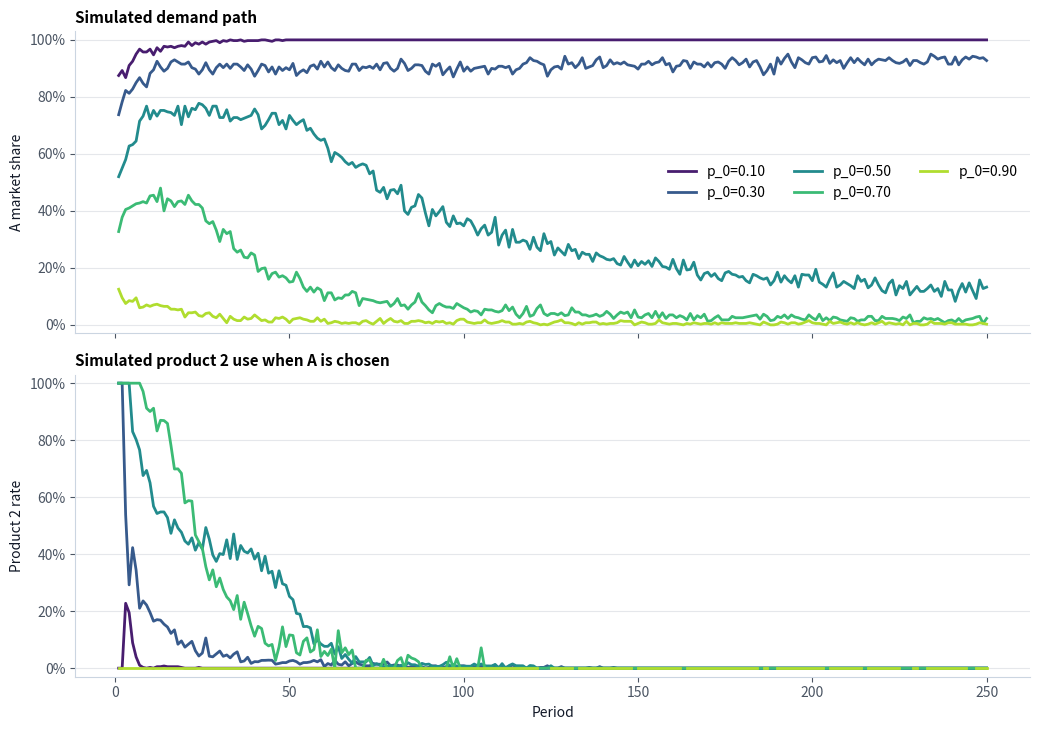
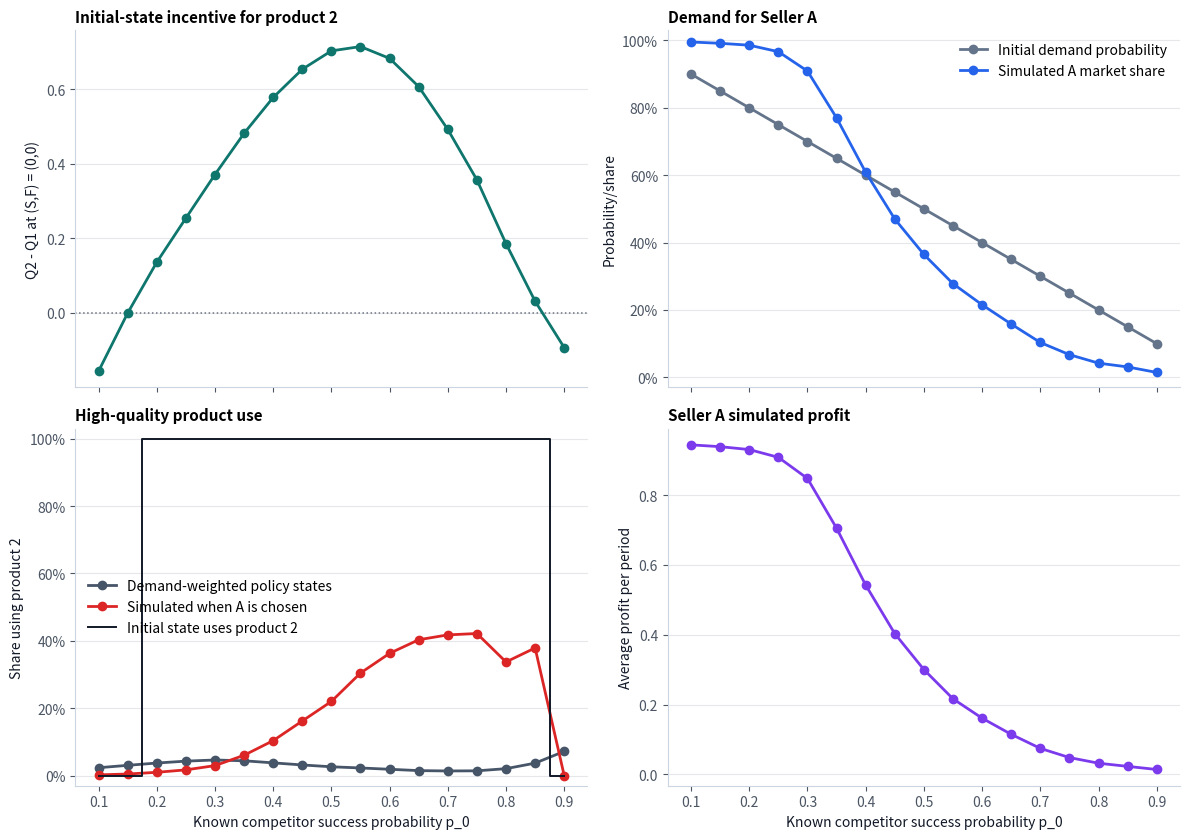
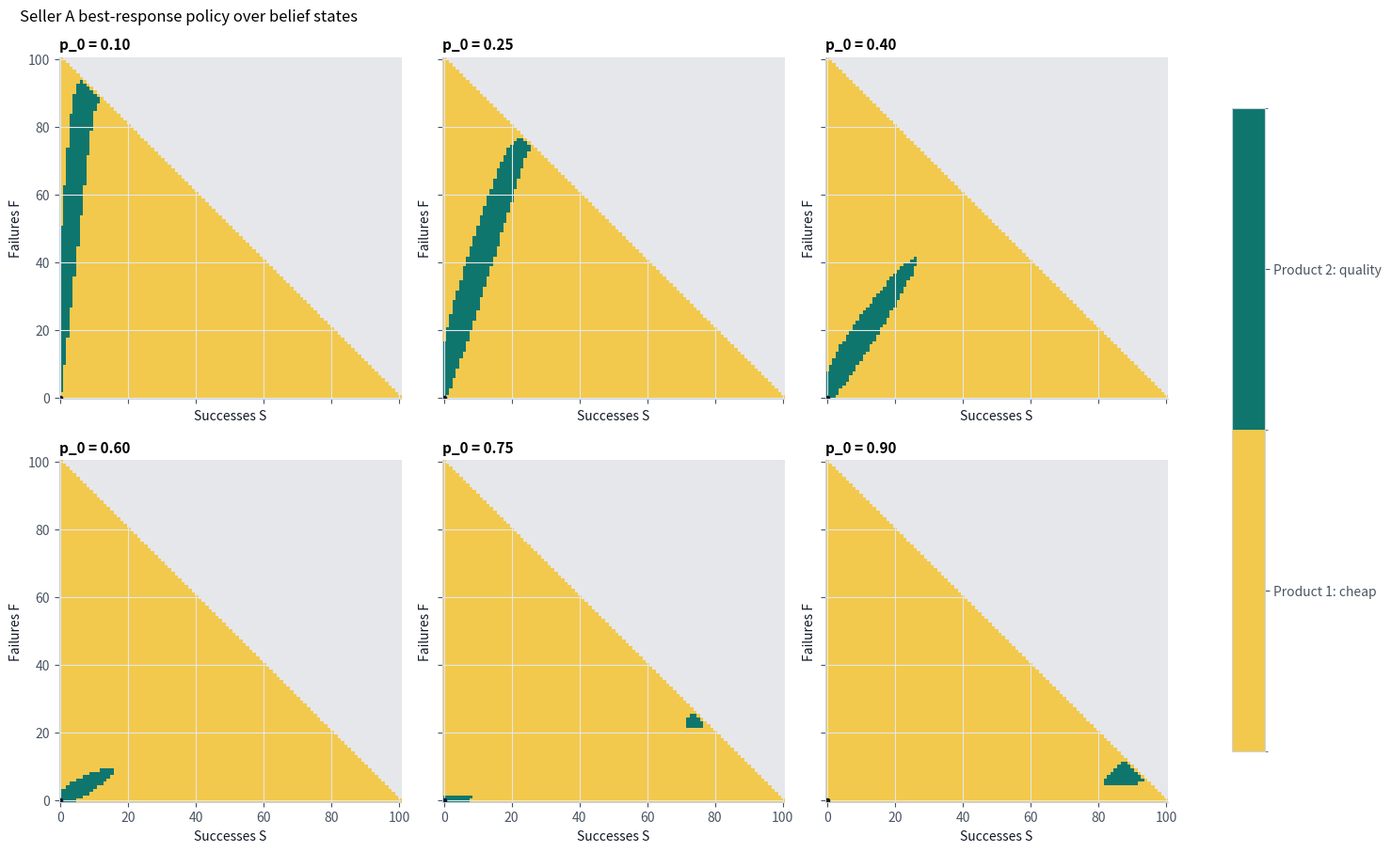

Write Python code to recreate these figures, in order.
"""
Seller A best-response simulation for the Bernoulli/Beta model in Paper/main.tex.

The paper's active model has a Thompson-sampling user who treats Seller A as a
single unknown Bernoulli arm. Seller A observes the user's sufficient statistics
(S, F), chooses between two hidden products when selected, and trades off current
cost savings against the effect of success/failure on future demand.

This script solves Seller A's stationary best response on a truncated state
space and then simulates histories under that policy for a grid of p_0 values.
"""

from __future__ import annotations

import argparse
import os
from dataclasses import dataclass
from pathlib import Path

import numpy as np
import pandas as pd
from scipy.special import betainc

os.environ.setdefault("MPLCONFIGDIR", str(Path("/tmp") / "llm_learning_matplotlib"))
os.environ.setdefault("MPLBACKEND", "Agg")
Path(os.environ["MPLCONFIGDIR"]).mkdir(parents=True, exist_ok=True)

import matplotlib.pyplot as plt
from matplotlib.colors import BoundaryNorm, ListedColormap
from matplotlib.ticker import PercentFormatter


@dataclass(frozen=True)
class ModelParams:
    """Numerical calibration and approximation controls."""

    p1: float = 0.35
    p2: float = 0.75
    c1: float = 0.05
    c2: float = 0.65
    revenue: float = 1.0
    gamma: float = 0.95
    max_observations: int = 100
    max_iter: int = 2_500
    tol: float = 1e-9
    demand_floor: float = 1e-12


@dataclass(frozen=True)
class StateSpace:
    """Triangular grid of feasible sufficient statistics S + F <= N."""

    S: np.ndarray
    F: np.ndarray
    total: np.ndarray
    state_index: np.ndarray
    success_index: np.ndarray
    failure_index: np.ndarray


def make_state_space(max_observations: int) -> StateSpace:
    states: list[tuple[int, int]] = []
    state_index = -np.ones((max_observations + 1, max_observations + 1), dtype=int)

    for total in range(max_observations + 1):
        for successes in range(total + 1):
            failures = total - successes
            state_index[successes, failures] = len(states)
            states.append((successes, failures))

    S = np.array([state[0] for state in states], dtype=int)
    F = np.array([state[1] for state in states], dtype=int)
    total = S + F
    success_index = np.empty(len(states), dtype=int)
    failure_index = np.empty(len(states), dtype=int)

    for idx, (successes, failures) in enumerate(states):
        if successes + failures < max_observations:
            success_index[idx] = state_index[successes + 1, failures]
            failure_index[idx] = state_index[successes, failures + 1]
        else:
            success_index[idx] = idx
            failure_index[idx] = idx

    return StateSpace(
        S=S,
        F=F,
        total=total,
        state_index=state_index,
        success_index=success_index,
        failure_index=failure_index,
    )


def beta_ccdf(p0: float, S: np.ndarray, F: np.ndarray) -> np.ndarray:
    """Pr(Beta(1 + S, 1 + F) >= p0)."""
    cdf = betainc(S + 1.0, F + 1.0, p0)
    return np.clip(1.0 - cdf, 0.0, 1.0)


def beta_ccdf_scalar(p0: float, successes: int, failures: int) -> float:
    return float(beta_ccdf(p0, np.array([successes]), np.array([failures]))[0])


def posterior_mean(S: np.ndarray, F: np.ndarray) -> np.ndarray:
    return (S + 1.0) / (S + F + 2.0)


def solve_best_response(
    p0: float,
    params: ModelParams,
    state_space: StateSpace,
) -> dict:
    """Solve Seller A's approximate infinite-horizon best response."""
    rho = beta_ccdf(p0, state_space.S, state_space.F)
    scale = rho / (1.0 - params.gamma + params.gamma * rho)
    value = np.zeros(len(state_space.S), dtype=float)
    convergence_records = []

    for iteration in range(1, params.max_iter + 1):
        value_success = value[state_space.success_index]
        value_failure = value[state_space.failure_index]

        q1 = (
            params.revenue
            - params.c1
            + params.gamma
            * (params.p1 * value_success + (1.0 - params.p1) * value_failure)
        )
        q2 = (
            params.revenue
            - params.c2
            + params.gamma
            * (params.p2 * value_success + (1.0 - params.p2) * value_failure)
        )
        new_value = scale * np.maximum(q1, q2)
        residual = float(np.max(np.abs(new_value - value)))

        if iteration == 1 or iteration % 25 == 0 or residual < params.tol:
            convergence_records.append(
                {
                    "p0": p0,
                    "iteration": iteration,
                    "residual": residual,
                }
            )

        value = new_value
        if residual < params.tol:
            break

    value_success = value[state_space.success_index]
    value_failure = value[state_space.failure_index]
    continuation_gap = value_success - value_failure
    q1 = (
        params.revenue
        - params.c1
        + params.gamma
        * (params.p1 * value_success + (1.0 - params.p1) * value_failure)
    )
    q2 = (
        params.revenue
        - params.c2
        + params.gamma
        * (params.p2 * value_success + (1.0 - params.p2) * value_failure)
    )
    policy_product = np.where((q2 > q1) & (rho > params.demand_floor), 2, 1)

    return {
        "p0": p0,
        "value": value,
        "rho": rho,
        "q1": q1,
        "q2": q2,
        "q_gap": q2 - q1,
        "continuation_gap": continuation_gap,
        "policy_product": policy_product,
        "iterations": iteration,
        "residual": residual,
        "convergence": pd.DataFrame.from_records(convergence_records),
    }


def projected_state_index(
    successes: int,
    failures: int,
    state_space: StateSpace,
) -> int:
    """Map actual counts to the solved triangular grid."""
    max_observations = state_space.state_index.shape[0] - 1
    total = successes + failures
    if total <= max_observations:
        return int(state_space.state_index[successes, failures])

    projected_successes = int(round(max_observations * successes / total))
    projected_successes = int(np.clip(projected_successes, 0, max_observations))
    projected_failures = max_observations - projected_successes
    return int(state_space.state_index[projected_successes, projected_failures])


def simulate_solution(
    solution: dict,
    params: ModelParams,
    state_space: StateSpace,
    n_rep: int,
    horizon: int,
    seed: int,
) -> tuple[pd.DataFrame, pd.DataFrame]:
    """Simulate Thompson-sampling demand under Seller A's solved best response."""
    rng = np.random.default_rng(seed)
    p0 = float(solution["p0"])
    policy_product = solution["policy_product"]
    rep_records = []

    chosen_by_t = np.zeros(horizon, dtype=float)
    product2_by_t = np.zeros(horizon, dtype=float)
    product2_den_by_t = np.zeros(horizon, dtype=float)
    profit_by_t = np.zeros(horizon, dtype=float)

    for rep in range(n_rep):
        successes = 0
        failures = 0
        chosen_count = 0
        product2_count = 0
        success_count = 0
        profit_sum = 0.0
        discounted_profit = 0.0
        discount = 1.0

        for t in range(horizon):
            demand_prob = beta_ccdf_scalar(p0, successes, failures)
            chosen_A = rng.random() < demand_prob
            profit = 0.0

            if chosen_A:
                state_idx = projected_state_index(successes, failures, state_space)
                product = int(policy_product[state_idx])
                success_probability = params.p2 if product == 2 else params.p1
                success = rng.random() < success_probability

                if success:
                    successes += 1
                    success_count += 1
                else:
                    failures += 1

                chosen_count += 1
                product2_count += int(product == 2)
                profit = params.revenue - (params.c2 if product == 2 else params.c1)
                product2_by_t[t] += int(product == 2)
                product2_den_by_t[t] += 1.0

            chosen_by_t[t] += float(chosen_A)
            profit_by_t[t] += profit
            profit_sum += profit
            discounted_profit += discount * profit
            discount *= params.gamma

        total_A_observations = successes + failures
        rep_records.append(
            {
                "p0": p0,
                "rep": rep,
                "A_market_share": chosen_count / horizon,
                "product2_rate_when_A_chosen": (
                    product2_count / chosen_count if chosen_count else np.nan
                ),
                "A_success_rate_when_chosen": (
                    success_count / chosen_count if chosen_count else np.nan
                ),
                "avg_profit_per_period": profit_sum / horizon,
                "discounted_profit": discounted_profit,
                "final_successes": successes,
                "final_failures": failures,
                "final_posterior_mean": (successes + 1.0)
                / (total_A_observations + 2.0),
            }
        )

    time_records = []
    for t in range(horizon):
        time_records.append(
            {
                "p0": p0,
                "t": t + 1,
                "A_market_share": chosen_by_t[t] / n_rep,
                "product2_rate_when_A_chosen": (
                    product2_by_t[t] / product2_den_by_t[t]
                    if product2_den_by_t[t] > 0
                    else np.nan
                ),
                "avg_profit_per_period": profit_by_t[t] / n_rep,
            }
        )

    return pd.DataFrame.from_records(rep_records), pd.DataFrame.from_records(time_records)


def summarize_solution(
    solution: dict,
    params: ModelParams,
    state_space: StateSpace,
    simulation_reps: pd.DataFrame,
) -> dict:
    product2 = solution["policy_product"] == 2
    rho = solution["rho"]
    demand_weight_sum = float(np.sum(rho))
    initial_idx = int(state_space.state_index[0, 0])
    product2_reps = simulation_reps["product2_rate_when_A_chosen"].dropna()

    return {
        "p0": solution["p0"],
        "initial_demand_probability": rho[initial_idx],
        "initial_best_response_product": int(solution["policy_product"][initial_idx]),
        "initial_uses_product2": float(solution["policy_product"][initial_idx] == 2),
        "initial_q_gap_product2_minus_product1": solution["q_gap"][initial_idx],
        "initial_value": solution["value"][initial_idx],
        "share_states_product2": float(np.mean(product2)),
        "demand_weighted_share_states_product2": (
            float(np.sum(product2 * rho) / demand_weight_sum)
            if demand_weight_sum > 0
            else np.nan
        ),
        "mean_A_market_share_sim": simulation_reps["A_market_share"].mean(),
        "mean_product2_rate_when_A_chosen_sim": product2_reps.mean(),
        "mean_A_success_rate_when_chosen_sim": simulation_reps[
            "A_success_rate_when_chosen"
        ].mean(),
        "mean_profit_per_period_sim": simulation_reps["avg_profit_per_period"].mean(),
        "mean_discounted_profit_sim": simulation_reps["discounted_profit"].mean(),
        "mean_final_posterior_mean_sim": simulation_reps["final_posterior_mean"].mean(),
        "value_iteration_iterations": solution["iterations"],
        "value_iteration_residual": solution["residual"],
        "p1": params.p1,
        "p2": params.p2,
        "c1": params.c1,
        "c2": params.c2,
        "revenue": params.revenue,
        "gamma": params.gamma,
        "max_observations": params.max_observations,
    }


def build_policy_state_table(
    solutions: list[dict],
    state_space: StateSpace,
) -> pd.DataFrame:
    frames = []
    for solution in solutions:
        frames.append(
            pd.DataFrame(
                {
                    "p0": solution["p0"],
                    "S": state_space.S,
                    "F": state_space.F,
                    "observations": state_space.total,
                    "posterior_mean_A": posterior_mean(state_space.S, state_space.F),
                    "demand_probability": solution["rho"],
                    "best_response_product": solution["policy_product"],
                    "uses_product2": (solution["policy_product"] == 2).astype(int),
                    "q_gap_product2_minus_product1": solution["q_gap"],
                    "continuation_gap_success_minus_failure": solution[
                        "continuation_gap"
                    ],
                    "value": solution["value"],
                }
            )
        )
    return pd.concat(frames, ignore_index=True)


def configure_plot_style() -> None:
    plt.rcParams.update(
        {
            "figure.facecolor": "white",
            "axes.facecolor": "white",
            "axes.edgecolor": "#cbd5e1",
            "axes.labelcolor": "#111827",
            "axes.titleweight": "bold",
            "axes.titlesize": 11,
            "axes.labelsize": 10,
            "xtick.color": "#4b5563",
            "ytick.color": "#4b5563",
            "grid.color": "#e5e7eb",
            "grid.linewidth": 0.8,
            "legend.frameon": False,
            "font.size": 10,
            "savefig.facecolor": "white",
        }
    )


def prettify_axes(ax: plt.Axes, grid_axis: str = "y") -> None:
    ax.spines["top"].set_visible(False)
    ax.spines["right"].set_visible(False)
    ax.spines["left"].set_color("#cbd5e1")
    ax.spines["bottom"].set_color("#cbd5e1")
    ax.grid(True, axis=grid_axis)


def save_figure(fig: plt.Figure, path: Path) -> None:
    if not fig.get_constrained_layout():
        fig.tight_layout()
    fig.savefig(path, dpi=220, bbox_inches="tight")
    plt.close(fig)


def plot_p0_summary(summary: pd.DataFrame, outputs_dir: Path) -> None:
    fig, axes = plt.subplots(2, 2, figsize=(12, 8.5), sharex=True)
    ax_q, ax_market, ax_p2, ax_profit = axes.ravel()

    ax_q.axhline(0.0, color="#6b7280", linewidth=1.1, linestyle=":")
    ax_q.plot(
        summary["p0"],
        summary["initial_q_gap_product2_minus_product1"],
        color="#0f766e",
        marker="o",
        linewidth=2.0,
    )
    ax_q.set_title("Initial-state incentive for product 2", loc="left")
    ax_q.set_ylabel("Q2 - Q1 at (S,F) = (0,0)")
    prettify_axes(ax_q)

    ax_market.plot(
        summary["p0"],
        summary["initial_demand_probability"],
        color="#64748b",
        marker="o",
        linewidth=2.0,
        label="Initial demand probability",
    )
    ax_market.plot(
        summary["p0"],
        summary["mean_A_market_share_sim"],
        color="#2563eb",
        marker="o",
        linewidth=2.0,
        label="Simulated A market share",
    )
    ax_market.set_title("Demand for Seller A", loc="left")
    ax_market.set_ylabel("Probability/share")
    ax_market.yaxis.set_major_formatter(PercentFormatter(xmax=1.0))
    ax_market.set_ylim(-0.03, 1.03)
    prettify_axes(ax_market)
    ax_market.legend()

    ax_p2.plot(
        summary["p0"],
        summary["demand_weighted_share_states_product2"],
        color="#475569",
        marker="o",
        linewidth=2.0,
        label="Demand-weighted policy states",
    )
    ax_p2.plot(
        summary["p0"],
        summary["mean_product2_rate_when_A_chosen_sim"],
        color="#dc2626",
        marker="o",
        linewidth=2.0,
        label="Simulated when A is chosen",
    )
    ax_p2.step(
        summary["p0"],
        summary["initial_uses_product2"],
        where="mid",
        color="#111827",
        linewidth=1.4,
        label="Initial state uses product 2",
    )
    ax_p2.set_title("High-quality product use", loc="left")
    ax_p2.set_xlabel("Known competitor success probability p_0")
    ax_p2.set_ylabel("Share using product 2")
    ax_p2.yaxis.set_major_formatter(PercentFormatter(xmax=1.0))
    ax_p2.set_ylim(-0.03, 1.03)
    prettify_axes(ax_p2)
    ax_p2.legend()

    ax_profit.plot(
        summary["p0"],
        summary["mean_profit_per_period_sim"],
        color="#7c3aed",
        marker="o",
        linewidth=2.0,
    )
    ax_profit.set_title("Seller A simulated profit", loc="left")
    ax_profit.set_xlabel("Known competitor success probability p_0")
    ax_profit.set_ylabel("Average profit per period")
    prettify_axes(ax_profit)

    save_figure(fig, outputs_dir / "best_response_by_p0.png")


def plot_policy_heatmaps(
    solutions: list[dict],
    state_space: StateSpace,
    outputs_dir: Path,
) -> None:
    selected_count = min(6, len(solutions))
    selected_indices = sorted(
        set(np.linspace(0, len(solutions) - 1, selected_count).round().astype(int))
    )
    selected_solutions = [solutions[idx] for idx in selected_indices]

    cmap = ListedColormap(["#f2c94c", "#0f766e"])
    cmap.set_bad("#e5e7eb")
    norm = BoundaryNorm([-0.5, 0.5, 1.5], cmap.N)

    n_panels = len(selected_solutions)
    ncols = 3 if n_panels > 3 else n_panels
    nrows = int(np.ceil(n_panels / ncols))

    fig, axes = plt.subplots(
        nrows,
        ncols,
        figsize=(4.9 * ncols, 4.5 * nrows),
        sharex=True,
        sharey=True,
        constrained_layout=True,
    )
    axes = np.atleast_1d(axes).ravel()

    max_obs = state_space.state_index.shape[0] - 1
    image = None
    for ax, solution in zip(axes, selected_solutions, strict=False):
        matrix = np.full((max_obs + 1, max_obs + 1), np.nan)
        uses_product2 = (solution["policy_product"] == 2).astype(float)
        matrix[state_space.F, state_space.S] = uses_product2

        image = ax.imshow(
            matrix,
            origin="lower",
            extent=[-0.5, max_obs + 0.5, -0.5, max_obs + 0.5],
            cmap=cmap,
            norm=norm,
            interpolation="nearest",
            aspect="equal",
        )
        ax.set_title(f"p_0 = {solution['p0']:.2f}", loc="left")
        ax.set_xlabel("Successes S")
        ax.set_ylabel("Failures F")
        ax.plot([0], [0], marker="o", color="#111827", markersize=3)
        prettify_axes(ax, grid_axis="both")

    for ax in axes[n_panels:]:
        ax.set_visible(False)

    cbar = fig.colorbar(image, ax=axes[:n_panels], ticks=[0, 1], shrink=0.82)
    cbar.ax.set_yticklabels(["Product 1: cheap", "Product 2: quality"])
    fig.suptitle("Seller A best-response policy over belief states", x=0.01, ha="left")
    save_figure(fig, outputs_dir / "best_response_policy_heatmaps.png")


def plot_simulation_timeseries(
    time_series: pd.DataFrame,
    outputs_dir: Path,
) -> None:
    selected_count = min(5, time_series["p0"].nunique())
    p0_values = np.array(sorted(time_series["p0"].unique()))
    selected_indices = sorted(
        set(np.linspace(0, len(p0_values) - 1, selected_count).round().astype(int))
    )
    selected_p0 = p0_values[selected_indices]

    fig, axes = plt.subplots(2, 1, figsize=(10.5, 7.4), sharex=True)
    colors = plt.cm.viridis(np.linspace(0.08, 0.88, len(selected_p0)))

    for p0, color in zip(selected_p0, colors, strict=True):
        data = time_series[np.isclose(time_series["p0"], p0)]
        axes[0].plot(
            data["t"],
            data["A_market_share"],
            color=color,
            linewidth=2.0,
            label=f"p_0={p0:.2f}",
        )
        axes[1].plot(
            data["t"],
            data["product2_rate_when_A_chosen"],
            color=color,
            linewidth=2.0,
            label=f"p_0={p0:.2f}",
        )

    axes[0].set_title("Simulated demand path", loc="left")
    axes[0].set_ylabel("A market share")
    axes[0].yaxis.set_major_formatter(PercentFormatter(xmax=1.0))
    axes[0].set_ylim(-0.03, 1.03)
    prettify_axes(axes[0])
    axes[0].legend(ncols=min(3, len(selected_p0)))

    axes[1].set_title("Simulated product 2 use when A is chosen", loc="left")
    axes[1].set_xlabel("Period")
    axes[1].set_ylabel("Product 2 rate")
    axes[1].yaxis.set_major_formatter(PercentFormatter(xmax=1.0))
    axes[1].set_ylim(-0.03, 1.03)
    prettify_axes(axes[1])

    save_figure(fig, outputs_dir / "simulation_paths_by_p0.png")


def parse_p0_grid(args: argparse.Namespace) -> np.ndarray:
    if args.p0_grid:
        values = np.array([float(item.strip()) for item in args.p0_grid.split(",")])
    else:
        values = np.linspace(args.p0_min, args.p0_max, args.p0_count)

    values = np.unique(np.round(values, 10))
    if np.any(values <= 0.0) or np.any(values >= 1.0):
        raise ValueError("All p_0 values must be strictly between 0 and 1.")
    return values


def parse_args() -> argparse.Namespace:
    parser = argparse.ArgumentParser(
        description=(
            "Solve and simulate Seller A's best response in the Bernoulli/Beta "
            "model from Paper/main.tex."
        )
    )
    parser.add_argument("--p0-grid", default=None, help="Comma-separated p_0 values.")
    parser.add_argument("--p0-min", type=float, default=0.10)
    parser.add_argument("--p0-max", type=float, default=0.90)
    parser.add_argument("--p0-count", type=int, default=17)
    parser.add_argument("--p1", type=float, default=0.35)
    parser.add_argument("--p2", type=float, default=0.75)
    parser.add_argument("--c1", type=float, default=0.05)
    parser.add_argument("--c2", type=float, default=0.65)
    parser.add_argument("--revenue", "-R", type=float, default=1.0)
    parser.add_argument("--gamma", type=float, default=0.95)
    parser.add_argument("--max-observations", type=int, default=100)
    parser.add_argument("--max-iter", type=int, default=2_500)
    parser.add_argument("--tol", type=float, default=1e-9)
    parser.add_argument("--T", "--horizon", dest="horizon", type=int, default=250)
    parser.add_argument("--n-rep", type=int, default=400)
    parser.add_argument("--seed", type=int, default=20260615)
    parser.add_argument("--outputs-dir", default="outputs")
    parser.add_argument("--skip-simulation", action="store_true")
    return parser.parse_args()


def validate_params(params: ModelParams) -> None:
    if not 0.0 < params.p1 < params.p2 < 1.0:
        raise ValueError("Require 0 < p1 < p2 < 1.")
    if not params.c1 < params.c2:
        raise ValueError("Require c1 < c2.")
    if not 0.0 < params.gamma < 1.0:
        raise ValueError("Require 0 < gamma < 1.")
    if params.revenue <= params.c2:
        raise ValueError("Revenue should exceed c2 so product 2 can be profitable.")
    if params.max_observations < 2:
        raise ValueError("max_observations must be at least 2.")


def main() -> None:
    args = parse_args()
    p0_grid = parse_p0_grid(args)
    params = ModelParams(
        p1=args.p1,
        p2=args.p2,
        c1=args.c1,
        c2=args.c2,
        revenue=args.revenue,
        gamma=args.gamma,
        max_observations=args.max_observations,
        max_iter=args.max_iter,
        tol=args.tol,
    )
    validate_params(params)

    outputs_dir = Path(args.outputs_dir)
    outputs_dir.mkdir(parents=True, exist_ok=True)
    state_space = make_state_space(params.max_observations)
    configure_plot_style()

    solutions = []
    simulation_rep_frames = []
    simulation_time_frames = []
    summary_records = []

    print("Solving Seller A best responses across p_0 values...")
    for p0_idx, p0 in enumerate(p0_grid):
        solution = solve_best_response(float(p0), params, state_space)
        solutions.append(solution)

        if args.skip_simulation:
            simulation_reps = pd.DataFrame(
                {
                    "p0": [p0],
                    "rep": [0],
                    "A_market_share": [np.nan],
                    "product2_rate_when_A_chosen": [np.nan],
                    "A_success_rate_when_chosen": [np.nan],
                    "avg_profit_per_period": [np.nan],
                    "discounted_profit": [np.nan],
                    "final_posterior_mean": [np.nan],
                }
            )
        else:
            simulation_reps, simulation_time = simulate_solution(
                solution=solution,
                params=params,
                state_space=state_space,
                n_rep=args.n_rep,
                horizon=args.horizon,
                seed=args.seed + 10_000 * p0_idx,
            )
            simulation_rep_frames.append(simulation_reps)
            simulation_time_frames.append(simulation_time)

        summary_records.append(
            summarize_solution(solution, params, state_space, simulation_reps)
        )
        print(
            f"  p_0={p0:.3f}: initial product "
            f"{int(solution['policy_product'][0])}, "
            f"initial Q2-Q1={solution['q_gap'][0]:.4f}, "
            f"iterations={solution['iterations']}, "
            f"residual={solution['residual']:.2e}"
        )

    summary = pd.DataFrame.from_records(summary_records)
    policy_states = build_policy_state_table(solutions, state_space)
    convergence = pd.concat(
        [solution["convergence"] for solution in solutions],
        ignore_index=True,
    )

    summary.to_csv(outputs_dir / "best_response_summary.csv", index=False)
    policy_states.to_csv(outputs_dir / "best_response_policy_by_state.csv", index=False)
    convergence.to_csv(outputs_dir / "value_iteration_convergence.csv", index=False)

    if simulation_rep_frames:
        simulation_reps = pd.concat(simulation_rep_frames, ignore_index=True)
        simulation_times = pd.concat(simulation_time_frames, ignore_index=True)
        simulation_reps.to_csv(outputs_dir / "simulation_replications.csv", index=False)
        simulation_times.to_csv(outputs_dir / "simulation_timeseries.csv", index=False)
        plot_simulation_timeseries(simulation_times, outputs_dir)

    plot_p0_summary(summary, outputs_dir)
    plot_policy_heatmaps(solutions, state_space, outputs_dir)

    display_columns = [
        "p0",
        "initial_best_response_product",
        "initial_q_gap_product2_minus_product1",
        "mean_A_market_share_sim",
        "mean_product2_rate_when_A_chosen_sim",
        "mean_profit_per_period_sim",
    ]
    print("\nSummary")
    print(summary[display_columns].round(4).to_string(index=False))
    print(f"\nSaved CSVs and plots to: {outputs_dir}")


if __name__ == "__main__":
    main()
